Run: headless pygame with SDL's dummy video driver; simulated clock (each Clock.tick advances the game by its frame time, no real sleeping); random seed 0; keys injected as events and as key.get_pressed() state; mouse plan: one left click at the window centre at the start of phase 2, then a move to the lower-right quarter at the start of phase 3.
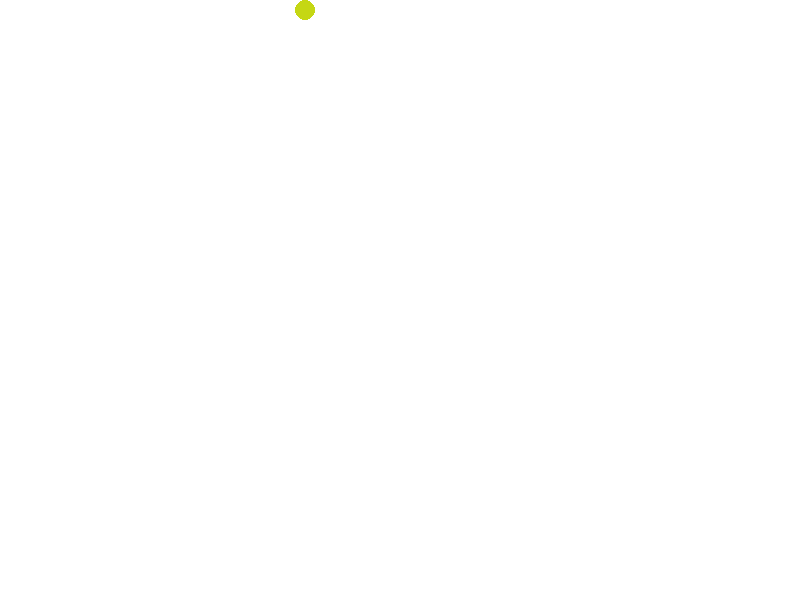
Frame 1 of 4 · flips 1–60 · no input
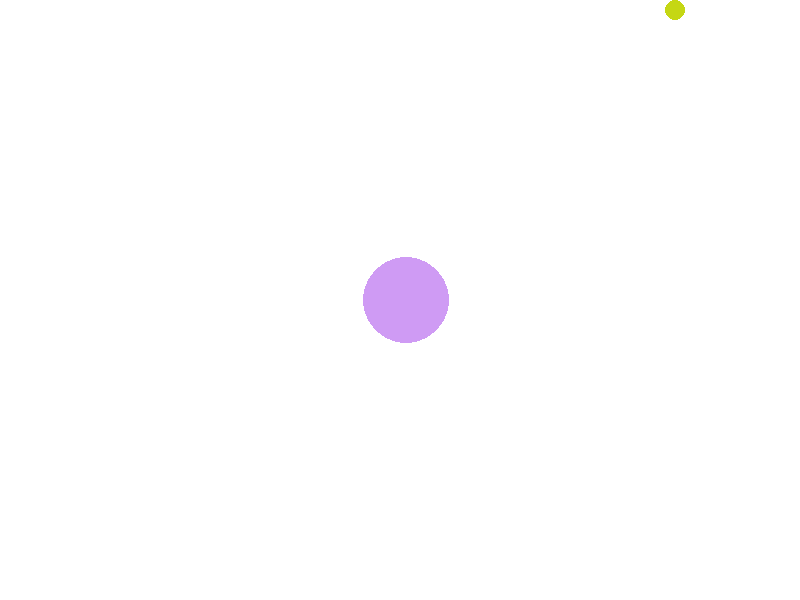
Frame 2 of 4 · flips 61–180 · clicked the window centre · tapped SPACE, RETURN · held RIGHT (→), D
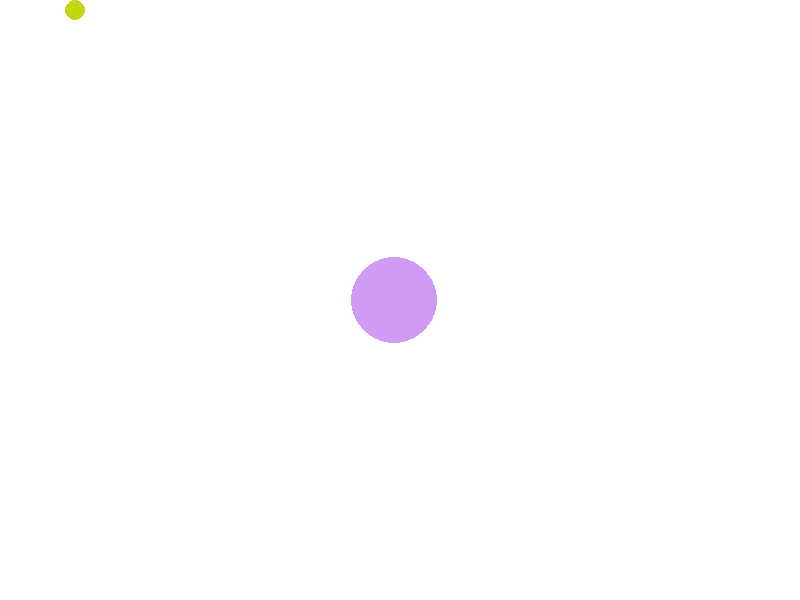
Frame 3 of 4 · flips 181–300 · moved the mouse to the lower-right quarter · held DOWN (↓), S
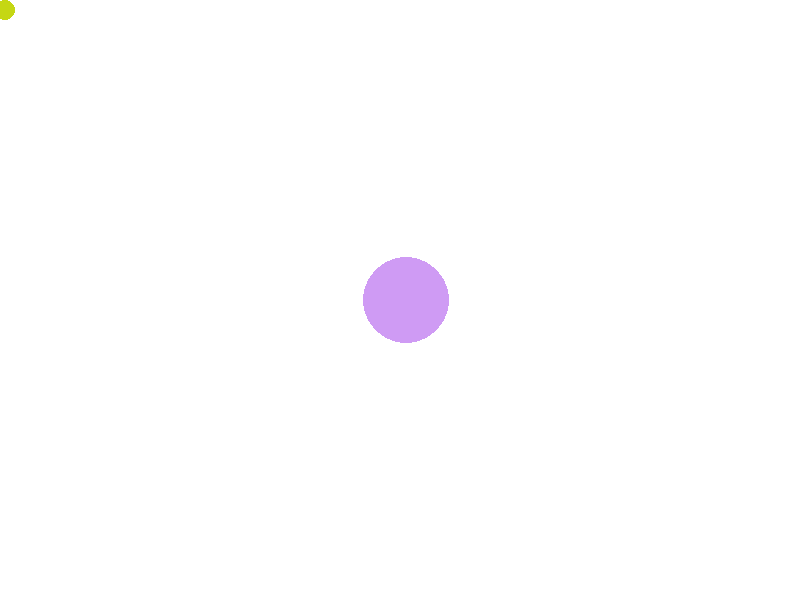
Frame 4 of 4 · flips 301–420 · held LEFT (←), A, UP (↑), W

The pygame program that drew these frames:

import pygame
from enum import Enum,unique
from math import sqrt
from random import randint
class Color(Enum):
    RED=(255,0,0)
    GREE=(0,255,0)
    BLUE=(0,255,255)
    BLACK=(0,0,0)
    WHITE=(255,255,255)
    GRAY=(242,242,242)
    @staticmethod
    def random_color():
        r=randint(0,255)
        g=randint(0,255)
        b=randint(0,255)
        return (r,g,b)
class Ball(object):
    def __init__(self,x,y,radius,sx,sy,color=Color.RED):
        self.x=x
        self.y=y
        self.radius=radius
        self.sx=sx
        self.sy=sy
        self.color=color
        self.alive=True
    def move(self,scree):
        self.x+=self.sx
        self.y+-self.sy
        if self.x-self.radius<=0 or self.x+self.radius>=scree.get_width():
            self.sx=abs(self.sx) if self.x-self.radius<0 else -abs(self.sx)
        if self.y-self.radius<=0 or self.y+self.radius>=scree.get_height():
            self.sy=-self.sy
    
    def eat(self,other):
        if self.alive and other.alive and self!=other:
            dx,dy=self.x-other.x,self.y-other.y
            distance=sqrt(dx**2+dy**2)
            if distance<self.radius+other.radius and self.radius>other.radius:
                other.alive=False
                self.radius=self.radius+int(other.radius*0.14)
        
    def draw(self,screen):
        pygame.draw.circle(screen,self.color,(self.x,self.y),self.radius,0)
class myBall(Ball):
    def __init__(self,x,y,radius,sx,sy,color=Color.RED):
        super().__init__(x,y,radius,sx,sy,color)
    
    def move_left(self):
        self.sx=5
    def move_right(self):
        self.sx=-5
    def move_up(self):
        self.sy=-5
    def move_down(self):
        self.sy=5;
def main():
    balls=[]
    myball=myBall(10,10,10,5,5,Color.random_color())
    balls.append(myball)
    pygame.init()
    screen=pygame.display.set_mode((800,600))
    pygame.display.set_caption('球球大作战')
    running=True
    while running:
        for event in pygame.event.get():
            if event.type==pygame.QUIT:
                running:False
            if event.type==pygame.KEYUP:
                myball.move_up()
            if event.type==pygame.KEYDOWN:
                myball.move_down()
            if event.type==pygame.MOUSEBUTTONDOWN and event.button==1:
                x,y=event.pos
                radius=randint(10,100)
                sx,sy=randint(-10,10),randint(-10,10)
                color=Color.random_color()
                ball=Ball(x,y,radius,sx,sy,color)
                balls.append(ball)
        screen.fill((255,255,255))
        for ball in balls:
            if ball.alive:
                ball.draw(screen)
            else:
                balls.remove(ball)
        pygame.display.flip()
        pygame.time.delay(50)
        for ball in balls:
            ball.move(screen)
            for other in balls:
                ball.eat(other) if ball.radius>other.radius else ball.radius<other.radius

if __name__=='__main__':
    main()
